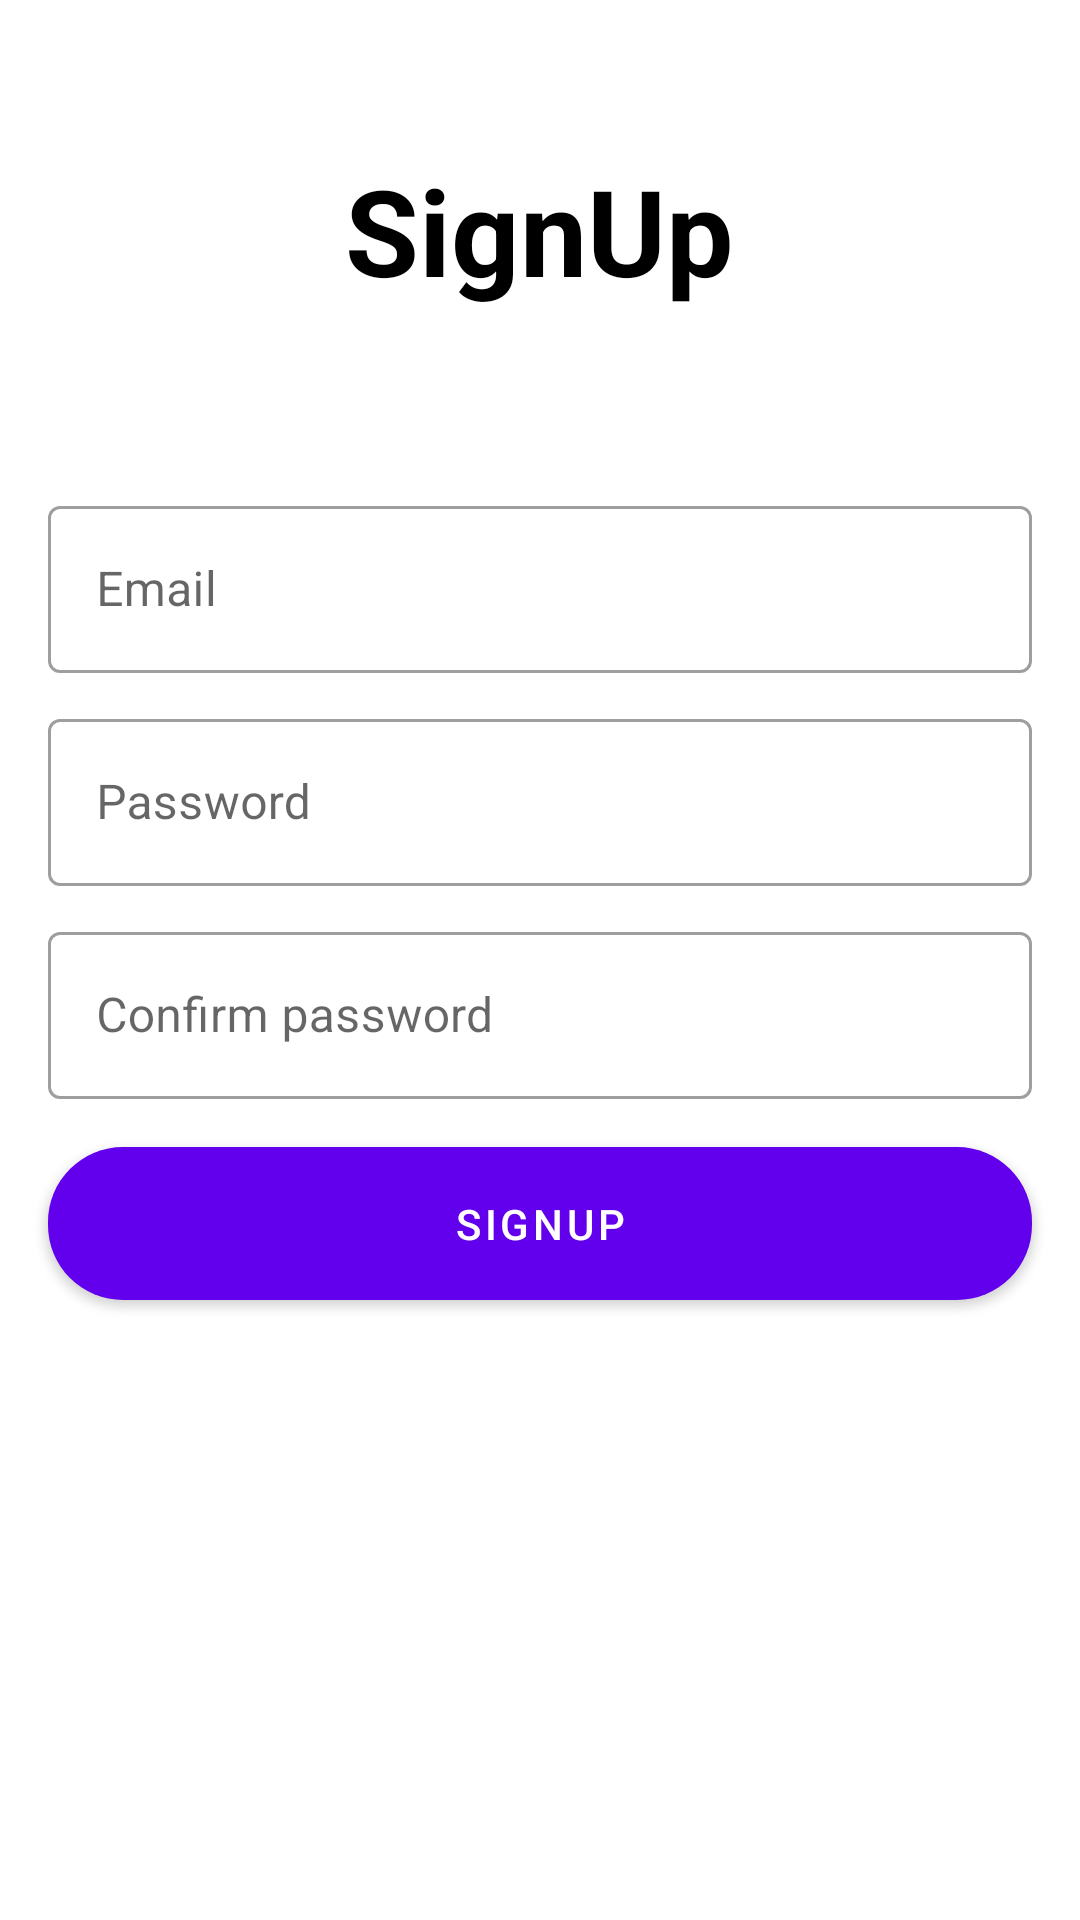

Layout XML and referenced resources for this Android screen:
<!-- AndroidManifest.xml: application theme Theme.IntellifyTest -->
<!-- res/layout/activity_sign_up.xml -->
<?xml version="1.0" encoding="utf-8"?>
<ScrollView xmlns:android="http://schemas.android.com/apk/res/android"
    xmlns:app="http://schemas.android.com/apk/res-auto"
    xmlns:tools="http://schemas.android.com/tools"
    android:layout_width="match_parent"
    android:layout_height="match_parent"
    tools:context=".SignUp">

    <LinearLayout
        android:orientation="vertical"
        android:layout_width="match_parent"
        android:layout_height="match_parent">

        <TextView
            android:layout_width="wrap_content"
            android:layout_height="wrap_content"
            android:text="SignUp"
            android:textStyle="bold"
            android:textSize="40sp"
            android:textColor="@color/black"
            android:layout_marginTop="50dp"
            android:layout_gravity="center"/>

        <com.google.android.material.textfield.TextInputLayout
            android:layout_width="match_parent"
            android:layout_height="wrap_content"
            android:layout_marginTop="60dp"
            android:layout_marginLeft="16dp"
            android:layout_marginRight="16dp"
            style="@style/Widget.MaterialComponents.TextInputLayout.OutlinedBox">

            <com.google.android.material.textfield.TextInputEditText
                android:id="@+id/signup_Email"
                android:layout_width="match_parent"
                android:layout_height="wrap_content"
                android:hint="Email" />
        </com.google.android.material.textfield.TextInputLayout>

        <com.google.android.material.textfield.TextInputLayout
            android:layout_width="match_parent"
            android:layout_height="wrap_content"
            android:layout_marginTop="10dp"
            android:layout_marginLeft="16dp"
            android:layout_marginRight="16dp"
            style="@style/Widget.MaterialComponents.TextInputLayout.OutlinedBox">

            <com.google.android.material.textfield.TextInputEditText
                android:id="@+id/signup_Password"
                android:layout_width="match_parent"
                android:inputType="textPassword"
                android:layout_height="wrap_content"
                android:hint="Password" />
        </com.google.android.material.textfield.TextInputLayout>

        <com.google.android.material.textfield.TextInputLayout
            android:layout_width="match_parent"
            android:layout_height="wrap_content"
            android:layout_marginTop="10dp"
            android:layout_marginLeft="16dp"
            android:layout_marginRight="16dp"
            style="@style/Widget.MaterialComponents.TextInputLayout.OutlinedBox">

            <com.google.android.material.textfield.TextInputEditText
                android:id="@+id/signup2_Password"
                android:layout_width="match_parent"
                android:layout_height="wrap_content"
                android:inputType="textPassword"
                android:hint="Confirm password " />
        </com.google.android.material.textfield.TextInputLayout>


        <com.google.android.material.button.MaterialButton
            android:id="@+id/SignupBtn"
            android:layout_width="match_parent"
            android:layout_height="wrap_content"
            android:layout_marginTop="10dp"
            android:padding="16dp"
            app:cornerRadius="25dp"
            android:layout_marginLeft="16dp"
            android:layout_marginRight="16dp"
            android:text="Signup"/>

        <ProgressBar
            android:layout_marginTop="50dp"
            android:visibility="gone"
            android:layout_gravity="center"
            android:id="@+id/signup_progressbar"
            android:layout_width="100dp"
            android:layout_height="100dp"/>

    </LinearLayout>

</ScrollView>
<!-- resources referenced by this layout -->
<resources>
  <style name="Theme.IntellifyTest" parent="Theme.MaterialComponents.DayNight.DarkActionBar">
          
          <item name="colorPrimary">@color/purple_500</item>
          <item name="colorPrimaryVariant">@color/purple_700</item>
          <item name="colorOnPrimary">@color/white</item>
          
          <item name="colorSecondary">@color/teal_200</item>
          <item name="colorSecondaryVariant">@color/teal_700</item>
          <item name="colorOnSecondary">@color/black</item>
          
          <item name="android:statusBarColor" tools:targetApi="l">?attr/colorPrimaryVariant</item>
          
      </style>
  <!-- not gathered from this repository: default colours our renderer supplied (Android Studio template values) -->
  <color name="purple_500">#FF6200EE</color>
  <color name="purple_700">#FF3700B3</color>
  <color name="teal_200">#FF03DAC5</color>
  <color name="teal_700">#FF018786</color>
  <color name="black">#FF000000</color>
  <color name="white">#FFFFFFFF</color>
</resources>
